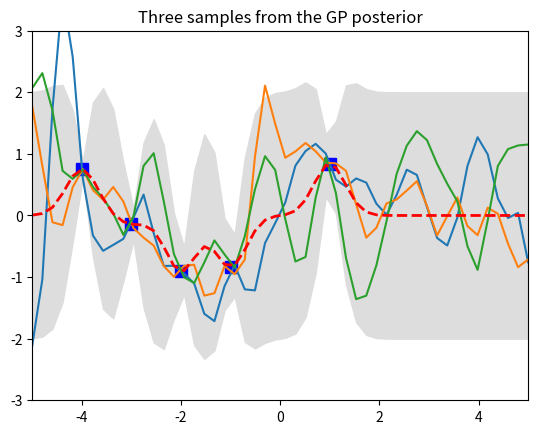

Write the Python code that produced this figure.
# see http://katbailey.github.io/post/gaussian-processes-for-dummies/

import numpy as np
import matplotlib.pyplot as pl


def kernel(a, b, param):
    """
    See https://en.wikipedia.org/wiki/Gaussian_function

    :return: ~ a^2 + b^2 - 2ab = (a -b) ^ 2
    """
    sqdist = np.sum(a**2, 1).reshape(-1,1) + np.sum(b**2, 1) - 2*np.dot(a, b.T)
    return np.exp(-.5 * (1/param) * sqdist)


def show_examples(K_ss, Xtest, param):
    # Get cholesky decomposition (square root) of the
    # covariance matrix
    L = np.linalg.cholesky(K_ss + 1e-15*np.eye(n))
    # Sample 3 sets of standard normals for our test points,
    # multiply them by the square root of the covariance matrix
    f_prior = np.dot(L, np.random.normal(size=(n,3)))

    # Now let's plot the 3 sampled functions.
    pl.plot(Xtest, f_prior)
    pl.axis([-5, 5, -3, 3])
    pl.title('Three samples from the GP prior')
    pl.show()


if __name__ == '__main__':
    # Test data
    n = 50
    Xtest = np.linspace(-5, 5, n).reshape(-1,1)

    param = 0.1
    K_ss = kernel(Xtest, Xtest, param)

    # Noiseless training data
    Xtrain = np.array([-4, -3, -2, -1, 1]).reshape(5,1)
    ytrain = np.sin(Xtrain)

    # Apply the kernel function to our training points
    K = kernel(Xtrain, Xtrain, param)
    L = np.linalg.cholesky(K + 0.00005*np.eye(len(Xtrain)))

    # Compute the mean at our test points.
    K_s = kernel(Xtrain, Xtest, param)
    Lk = np.linalg.solve(L, K_s)
    mu = np.dot(Lk.T, np.linalg.solve(L, ytrain)).reshape((n,))

    # Compute the standard deviation so we can plot it
    s2 = np.diag(K_ss) - np.sum(Lk**2, axis=0)
    stdv = np.sqrt(s2)
    # Draw samples from the posterior at our test points.
    L = np.linalg.cholesky(K_ss + 1e-6*np.eye(n) - np.dot(Lk.T, Lk))
    f_post = mu.reshape(-1,1) + np.dot(L, np.random.normal(size=(n,3)))

    pl.plot(Xtrain, ytrain, 'bs', ms=8)
    pl.plot(Xtest, f_post)
    pl.gca().fill_between(Xtest.flat, mu-2*stdv, mu+2*stdv, color="#dddddd")
    pl.plot(Xtest, mu, 'r--', lw=2)
    pl.axis([-5, 5, -3, 3])
    pl.title('Three samples from the GP posterior')
    pl.show()